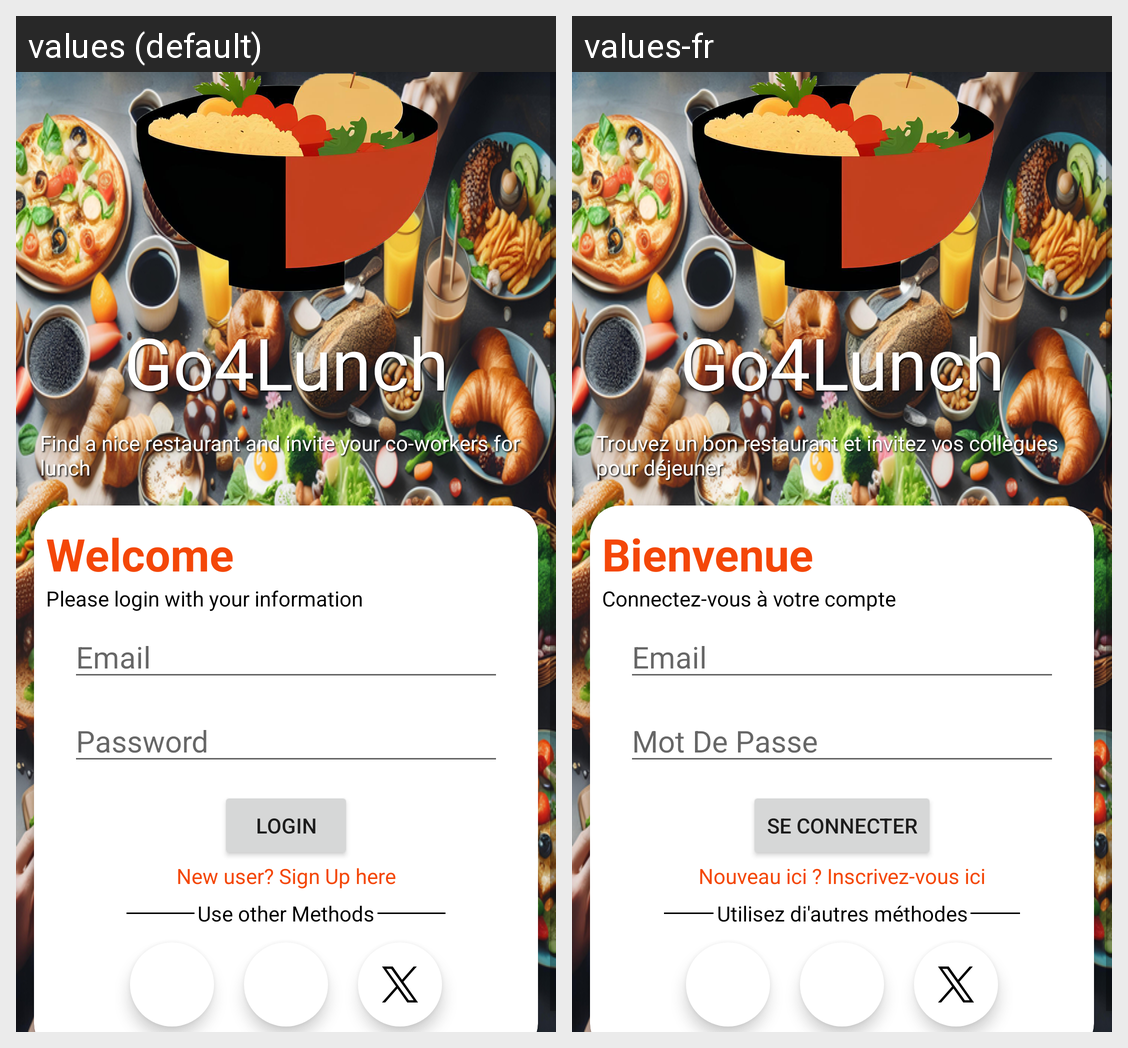

Here is an Android app screen in its default locale and in the app's own translations. Write out the translated-string differences for the strings that appear on this screen.
Android screen res/layout/login_activity.xml rendered under 2 locales, left to right: values (default), values-fr. Device: Nexus 5 (rendered at 1080×1920; each locale shown at half size, 540×960, under a caption strip naming it); theme Theme.Go4Lunch.
Strings drawn on this screen, with the default value and each locale's value (text and hints the layout hard-codes, and strings that could not be matched under every locale, appear in the picture but are not listed):

app_name
  values: Go4Lunch
  values-fr: Go4Lunch

slogan
  values: Find a nice restaurant and invite your co-workers for lunch
  values-fr: Trouvez un bon restaurant et invitez vos collègues pour déjeuner

login_title_card
  values: Welcome
  values-fr: Bienvenue

login_information_card
  values: Please login with your information
  values-fr: Connectez-vous à votre compte

login_email_hint
  values: Email
  values-fr: Email

login_password_hint
  values: Password
  values-fr: Mot De Passe

login
  values: Login
  values-fr: Se connecter

new_user_message
  values: New user? Sign Up here
  values-fr: Nouveau ici ? Inscrivez-vous ici

other_methods
  values: Use other Methods
  values-fr: Utilisez di'autres méthodes
